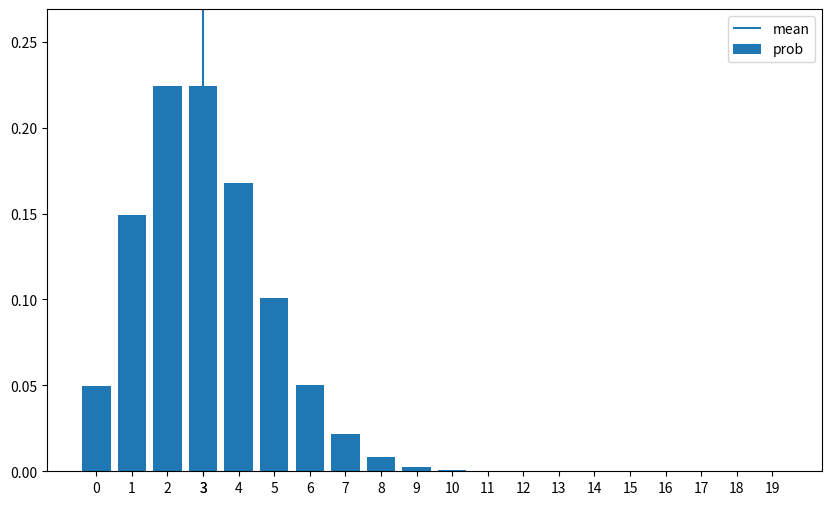

Python code for this plot:
# 6.4 포아송 분포

import numpy as np
from scipy.special import factorial
import matplotlib.pyplot as plt

def Poi(lam):
    x_set = np.arange(20)
    def f(x):
        if x in x_set:
            return np.power(lam, x) / factorial(x) * np.exp(-lam)
        else:
            return 0
    return x_set, f

def E(X, g=lambda x: x):
    x_set, f = X
    return np.sum([g(x_k) * f(x_k) for x_k in x_set])

def V(X, g=lambda x: x):
    x_set, f = X
    mean = E(X, g)
    return np.sum([(g(x_k)-mean)**2 * f(x_k) for x_k in x_set])

def check_prob(X):
    x_set, f = X
    prob = np.array([f(x_k) for x_k in x_set])
    assert np.all(prob >= 0), 'minus probability'
    prob_sum = np.round(np.sum(prob), 6)
    assert prob_sum == 1, 'sum of probability(prob_sum)'
    print(f'expected value {E(X):.4}')
    print(f'variance{(V(X)): .4}')

def plot_prob(X):
    x_set, f = X
    prob = np.array([f(x_k) for x_k in x_set])

    fig = plt.figure(figsize=(10, 6))
    ax = fig.add_subplot(111)
    ax.bar(x_set, prob, label='prob')
    ax.vlines(E(X), 0, 1, label='mean')
    ax.set_xticks(np.append(x_set, E(X)))
    ax.set_ylim(0, prob.max()*1.2)
    ax.legend(loc='upper right', labels=['mean', 'prob'])

    plt.show()

lam = 3
X = Poi(lam)

check_prob(X)

plot_prob(X)